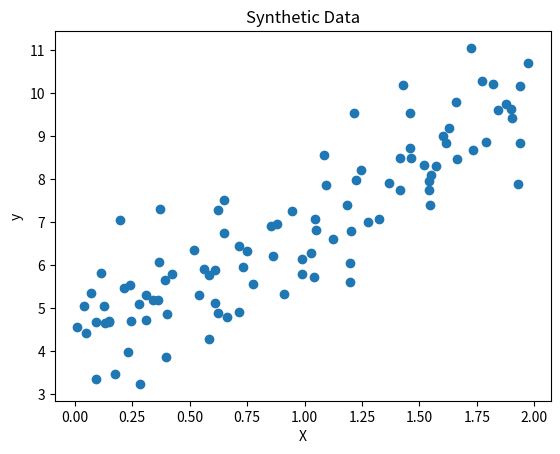

Source code (Python): (Note: this script raises an exception after producing the figure.)

import numpy as np
import matplotlib.pyplot as plt

# Set seed for reproducibility
np.random.seed(42)

# Generate synthetic data
X = 2 * np.random.rand(100, 1)
y = 4 + 3 * X + np.random.randn(100, 1)

# Plot
plt.scatter(X, y)
plt.xlabel("X")
plt.ylabel("y")
plt.title("Synthetic Data")
plt.show()


# Write your code here

# Write your code here

# Write your code here


class MyLinearRegression:
    def __init__(self):
       pass

    def fit(self, X, y, lr=0.01, n_iters=1000):
        pass

    def predict(self, X):
        pass

    def fit_transform(self, X, y, lr=0.01, n_iters=1000):
        pass



model = MyLinearRegression()
model.fit(X_train, y_train, lr=0.1, n_iters=100)

# Predictions
y_pred = model.predict(X_test)

# Plot
plt.scatter(X_test, y_test, label="Data")
plt.plot(X_test, y_pred, color="red", label="Model")
plt.legend()
plt.title("Linear Regression Fit")
plt.show()

# Print coefficients
print("Learned coefficients (m, c):", model.coef_)


# Write your code here

# Write your code here

# Plot loss curve while using Stochastic Gradient Descent

# Write your code here